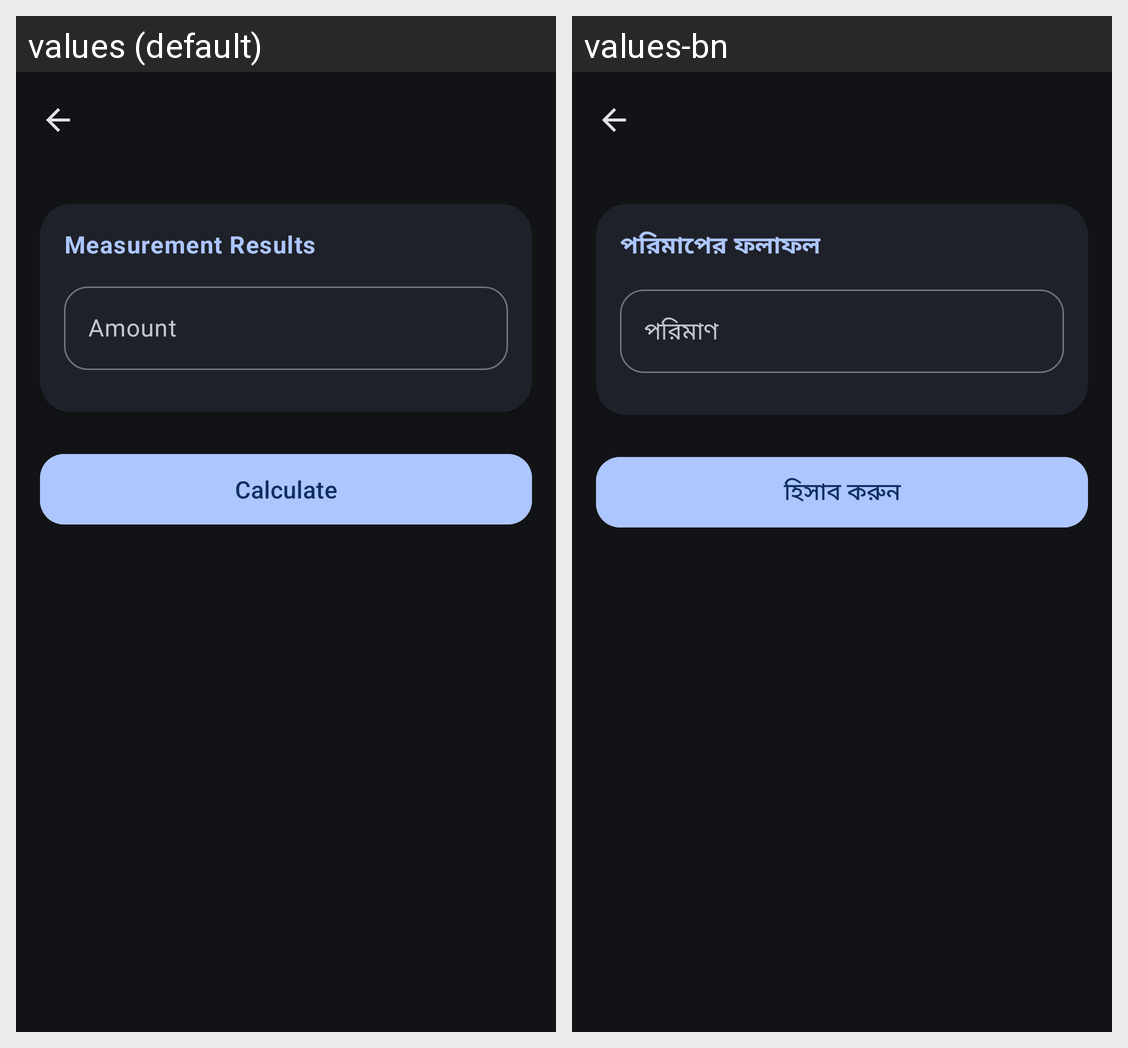

Here is an Android app screen in its default locale and in the app's own translations. Write out the translated-string differences for the strings that appear on this screen.
Android screen res/layout/activity_land_conversion.xml rendered under 2 locales, left to right: values (default), values-bn. Device: Nexus 5 (rendered at 1080×1920; each locale shown at half size, 540×960, under a caption strip naming it); theme AppThemeDark.
Strings drawn on this screen, with the default value and each locale's value (text and hints the layout hard-codes, and strings that could not be matched under every locale, appear in the picture but are not listed):

card_conversion_hind
  values: Measurement Results
  values-bn: পরিমাপের ফলাফল

et_conversion_hind
  values: Amount
  values-bn: পরিমাণ

result_section_btn
  values: Calculate
  values-bn: হিসাব করুন
